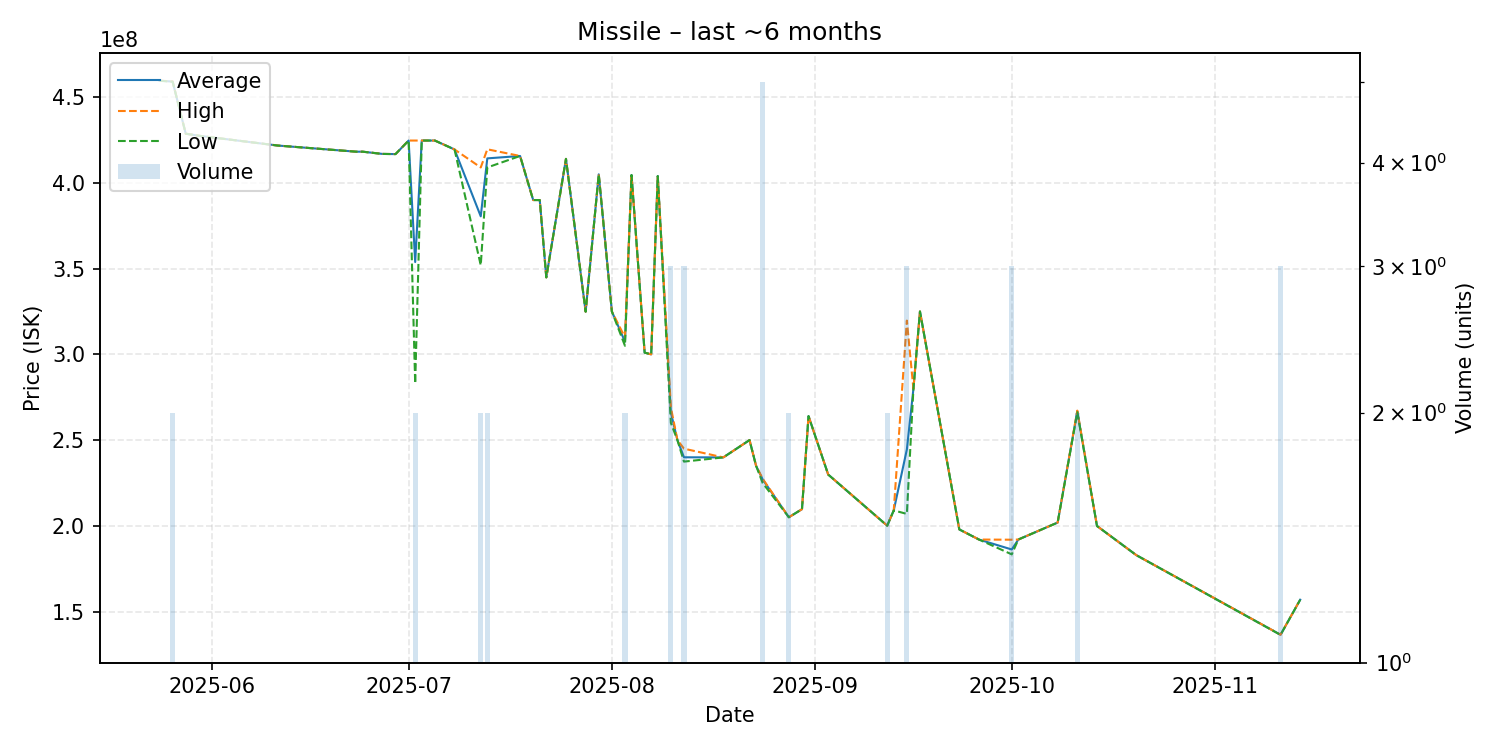

Source data for this figure (header and first rows):
date, average, highest, lowest, order_count, volume
2025-05-24, 459600000, 459600000, 459600000, 1, 1
2025-05-26, 459100000, 459200000, 459000000, 2, 2
2025-05-28, 428700000, 428700000, 428700000, 1, 1
2025-05-30, 427500000, 427500000, 427500000, 1, 1
2025-06-11, 421800000, 421800000, 421800000, 1, 1
2025-06-16, 420300000, 420300000, 420300000, 1, 1
2025-06-23, 418200000, 418200000, 418200000, 1, 1
2025-06-24, 418200000, 418200000, 418200000, 1, 1
2025-06-27, 416900000, 416900000, 416900000, 1, 1
2025-06-29, 416800000, 416800000, 416800000, 1, 1
2025-07-01, 424700000, 424700000, 424700000, 1, 1
2025-07-02, 353850000, 424700000, 283000000, 2, 2
2025-07-03, 424700000, 424700000, 424700000, 1, 1
2025-07-05, 424700000, 424700000, 424700000, 1, 1
2025-07-08, 419500000, 419500000, 419500000, 1, 1
2025-07-12, 380500000, 409000000, 352000000, 2, 2
2025-07-13, 414300000, 419600000, 409000000, 2, 2
2025-07-18, 415700000, 415700000, 415700000, 1, 1
2025-07-20, 390000000, 390000000, 390000000, 1, 1
2025-07-21, 390000000, 390000000, 390000000, 1, 1
2025-07-22, 344900000, 344900000, 344900000, 1, 1
2025-07-25, 414000000, 414000000, 414000000, 1, 1
2025-07-28, 324900000, 324900000, 324900000, 1, 1
2025-07-30, 405000000, 405000000, 405000000, 1, 1
2025-08-01, 325000000, 325000000, 325000000, 1, 1
2025-08-03, 307450000, 309900000, 305000000, 2, 2
2025-08-04, 404600000, 404600000, 404600000, 1, 1
2025-08-06, 301000000, 301000000, 301000000, 1, 1
2025-08-07, 300000000, 300000000, 300000000, 1, 1
2025-08-08, 404000000, 404000000, 404000000, 1, 1
2025-08-10, 266066667, 269100000, 260000000, 3, 3
2025-08-11, 250000000, 250000000, 250000000, 1, 1
2025-08-12, 239966667, 245000000, 237450000, 3, 3
2025-08-18, 239900000, 239900000, 239900000, 1, 1
2025-08-22, 250000000, 250000000, 250000000, 1, 1
2025-08-23, 235000000, 235000000, 235000000, 1, 1
2025-08-24, 227080000, 227500000, 225000000, 4, 5
2025-08-28, 205000000, 205000000, 205000000, 2, 2
2025-08-30, 209700000, 209700000, 209700000, 1, 1
2025-08-31, 264000000, 264000000, 264000000, 1, 1
2025-09-03, 229900000, 229900000, 229900000, 1, 1
2025-09-12, 200100000, 200100000, 200100000, 2, 2
2025-09-13, 209000000, 209000000, 209000000, 1, 1
2025-09-15, 244533333, 319700000, 206950000, 3, 3
2025-09-16, 279900000, 279900000, 279900000, 1, 1
2025-09-17, 325000000, 325000000, 325000000, 1, 1
2025-09-23, 197900000, 197900000, 197900000, 1, 1
2025-09-26, 192000000, 192000000, 192000000, 1, 1
2025-10-01, 186200000, 191900000, 183350000, 3, 3
2025-10-02, 192000000, 192000000, 192000000, 1, 1
2025-10-08, 201900000, 201900000, 201900000, 1, 1
2025-10-11, 266750000, 267200000, 266300000, 2, 2
2025-10-14, 199900000, 199900000, 199900000, 1, 1
2025-10-20, 182900000, 182900000, 182900000, 1, 1
2025-11-11, 136466667, 136500000, 136400000, 2, 3
2025-11-14, 156900000, 156900000, 156900000, 1, 1
